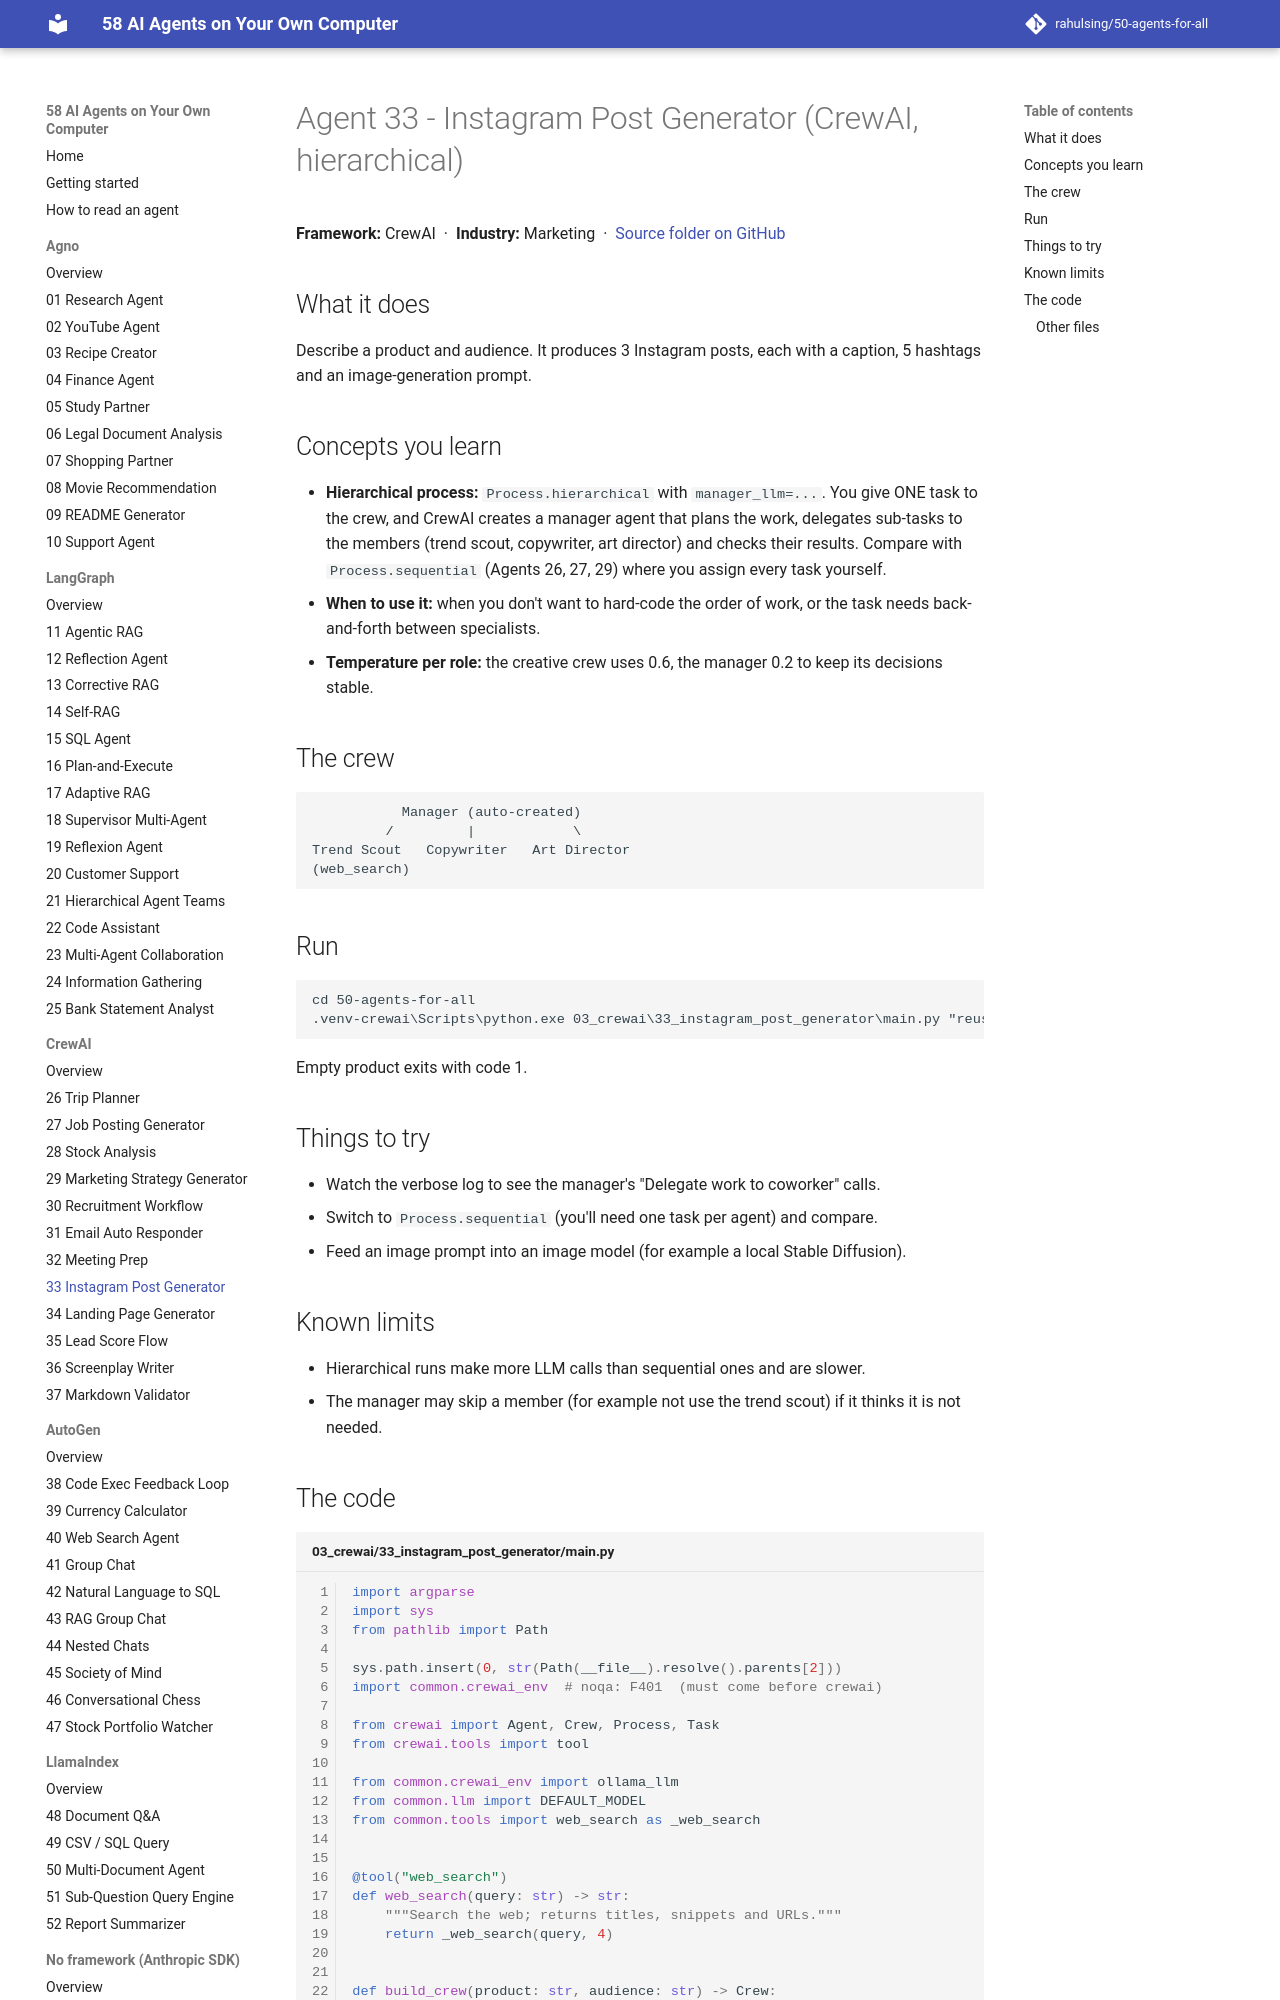

repository: rahulsing/50-agents-for-all · page: agents/03_crewai/33_instagram_post_generator/index.html · generator: mkdocs

# Agent 33 - Instagram Post Generator (CrewAI, hierarchical)

## What it does
Describe a product and audience. It produces 3 Instagram posts, each with a caption, 5 hashtags and an image-generation prompt.

## Concepts you learn
- **Hierarchical process:** `Process.hierarchical` with `manager_llm=...`. You give ONE task to the crew, and CrewAI creates a manager agent that plans the work, delegates sub-tasks to the members (trend scout, copywriter, art director) and checks their results. Compare with `Process.sequential` (Agents 26, 27, 29) where you assign every task yourself.
- **When to use it:** when you don't want to hard-code the order of work, or the task needs back-and-forth between specialists.
- **Temperature per role:** the creative crew uses 0.6, the manager 0.2 to keep its decisions stable.

## The crew
```
           Manager (auto-created)
         /         |            \
Trend Scout   Copywriter   Art Director
(web_search)
```
